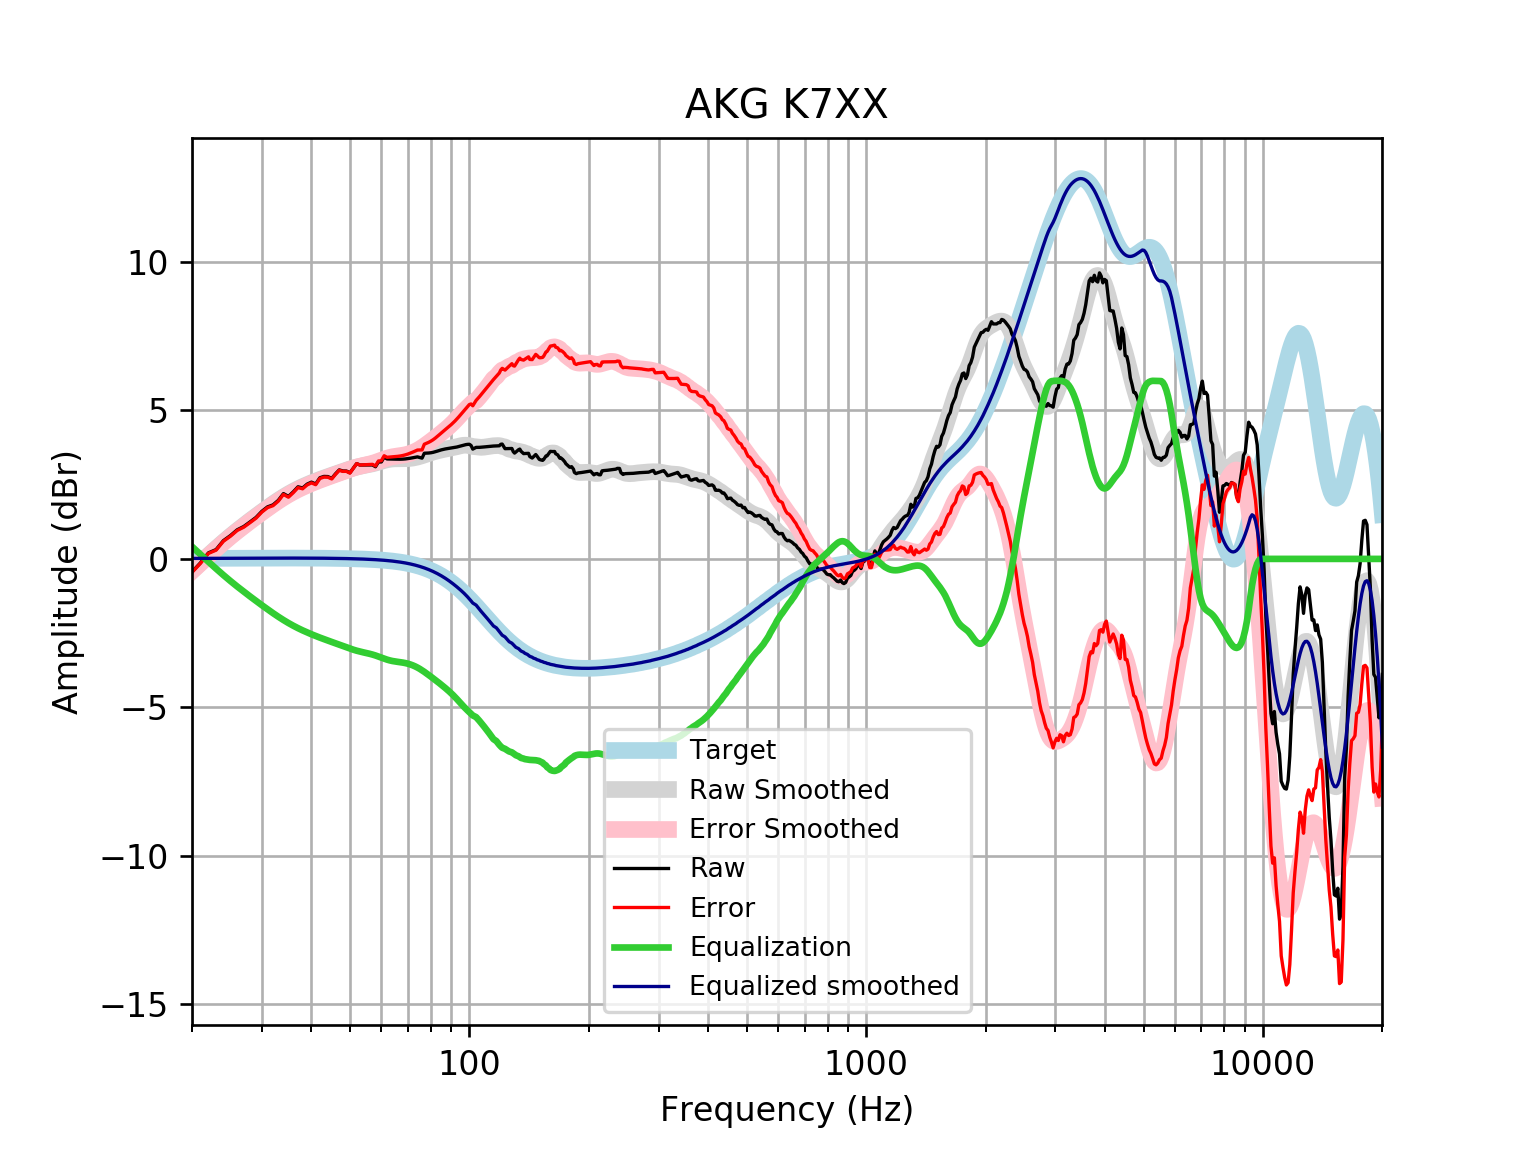

Source data for this figure (header and first rows):
frequency, raw, error, smoothed, error_smoothed, equalization, equalized_raw, equalized_smoothed, target
20, -0.4382, -0.4546, -0.3975, -0.4139, 0.4139, -0.02424, 0.01646, 0.01648
21, -0.1342, -0.1518, -0.1333, -0.1509, 0.1509, 0.01675, 0.01765, 0.01765
22, 0.2036, 0.1849, 0.1155, 0.09668, -0.09668, 0.1069, 0.01877, 0.01876
23, 0.3145, 0.2947, 0.3487, 0.3289, -0.3289, -0.01435, 0.01984, 0.01983
24, 0.6156, 0.5948, 0.5665, 0.5456, -0.5456, 0.07004, 0.02085, 0.02084
25, 0.7857, 0.7639, 0.767, 0.7452, -0.7452, 0.04051, 0.02181, 0.02179
26, 0.9805, 0.9579, 0.9526, 0.9299, -0.9299, 0.05067, 0.02271, 0.02269
27, 1.091, 1.067, 1.125, 1.101, -1.101, -0.01068, 0.02355, 0.02353
28, 1.244, 1.22, 1.287, 1.262, -1.262, -0.01828, 0.02433, 0.02431
29, 1.397, 1.372, 1.44, 1.415, -1.415, -0.01763, 0.02504, 0.02502
30, 1.603, 1.577, 1.585, 1.559, -1.559, 0.04352, 0.02567, 0.02566
31, 1.752, 1.726, 1.723, 1.697, -1.697, 0.05527, 0.02623, 0.02622
32, 1.819, 1.792, 1.853, 1.826, -1.826, -0.007537, 0.02668, 0.02668
33, 1.972, 1.945, 1.974, 1.947, -1.947, 0.02449, 0.02704, 0.02704
34, 2.199, 2.172, 2.086, 2.058, -2.058, 0.1408, 0.02728, 0.02728
35, 2.105, 2.078, 2.187, 2.159, -2.159, -0.05425, 0.0274, 0.0274
36, 2.258, 2.231, 2.278, 2.251, -2.251, 0.007611, 0.02739, 0.02739
37, 2.428, 2.401, 2.36, 2.333, -2.333, 0.09541, 0.02723, 0.02723
38, 2.388, 2.361, 2.434, 2.407, -2.407, -0.01952, 0.02691, 0.02692
39, 2.517, 2.491, 2.502, 2.475, -2.475, 0.04191, 0.02643, 0.02644
40, 2.585, 2.559, 2.564, 2.538, -2.538, 0.04719, 0.02578, 0.02579
41, 2.524, 2.499, 2.621, 2.596, -2.596, -0.07186, 0.02495, 0.02496
42, 2.732, 2.708, 2.674, 2.651, -2.651, 0.08133, 0.02393, 0.02393
43, 2.777, 2.755, 2.725, 2.702, -2.702, 0.07552, 0.02272, 0.02272
44, 2.772, 2.751, 2.772, 2.751, -2.751, 0.02175, 0.0213, 0.0213
45, 2.712, 2.692, 2.817, 2.798, -2.798, -0.08574, 0.01968, 0.01967
46, 2.866, 2.848, 2.862, 2.844, -2.844, 0.02221, 0.01785, 0.01783
47, 2.998, 2.982, 2.905, 2.889, -2.889, 0.1084, 0.01579, 0.01577
48, 2.961, 2.948, 2.947, 2.934, -2.934, 0.02707, 0.0135, 0.01347
49, 2.959, 2.948, 2.989, 2.978, -2.978, -0.01852, 0.01097, 0.01094
50, 2.898, 2.89, 3.027, 3.019, -3.019, -0.121, 0.008186, 0.008144
51, 3.058, 3.053, 3.063, 3.058, -3.058, 0.0004691, 0.005126, 0.00508
52, 3.209, 3.208, 3.093, 3.091, -3.091, 0.1181, 0.001774, 0.001724
53, 3.16, 3.162, 3.119, 3.121, -3.121, 0.03966, -0.001894, -0.001946
54, 3.162, 3.168, 3.14, 3.146, -3.146, 0.01554, -0.005905, -0.005958
55, 3.163, 3.173, 3.16, 3.17, -3.17, -0.00708, -0.01029, -0.01034
56, 3.164, 3.179, 3.18, 3.195, -3.195, -0.03089, -0.01508, -0.01514
57, 3.164, 3.184, 3.202, 3.222, -3.222, -0.05792, -0.02033, -0.02038
58, 3.104, 3.13, 3.227, 3.253, -3.253, -0.1493, -0.02607, -0.02611
59, 3.265, 3.297, 3.255, 3.288, -3.288, -0.02263, -0.03234, -0.03238
60, 3.266, 3.305, 3.285, 3.324, -3.324, -0.05837, -0.03921, -0.03925
61, 3.427, 3.474, 3.313, 3.359, -3.359, 0.06758, -0.04672, -0.04675
62, 3.367, 3.421, 3.336, 3.391, -3.391, -0.02491, -0.05494, -0.05496
63, 3.365, 3.429, 3.354, 3.418, -3.418, -0.05286, -0.06392, -0.06393
64, 3.363, 3.437, 3.365, 3.439, -3.439, -0.07608, -0.07372, -0.07373
65, 3.36, 3.444, 3.37, 3.455, -3.455, -0.09477, -0.0844, -0.08441
66, 3.358, 3.454, 3.371, 3.467, -3.467, -0.1097, -0.09604, -0.09603
67, 3.358, 3.466, 3.371, 3.479, -3.479, -0.1218, -0.1087, -0.1087
68, 3.36, 3.483, 3.37, 3.493, -3.493, -0.1322, -0.1224, -0.1224
69, 3.367, 3.504, 3.372, 3.509, -3.509, -0.142, -0.1372, -0.1372
70, 3.378, 3.531, 3.376, 3.53, -3.53, -0.1521, -0.1533, -0.1533
71, 3.391, 3.562, 3.384, 3.555, -3.555, -0.1638, -0.1706, -0.1706
72, 3.406, 3.595, 3.396, 3.585, -3.585, -0.1786, -0.1892, -0.1892
73, 3.422, 3.631, 3.411, 3.62, -3.62, -0.1982, -0.2092, -0.2092
74, 3.435, 3.666, 3.429, 3.66, -3.66, -0.2242, -0.2306, -0.2305
75, 3.413, 3.666, 3.451, 3.704, -3.704, -0.2909, -0.2535, -0.2534
76, 3.393, 3.671, 3.474, 3.752, -3.752, -0.3593, -0.2778, -0.2778
77, 3.558, 3.862, 3.5, 3.804, -3.804, -0.2453, -0.3037, -0.3037
78, 3.562, 3.893, 3.526, 3.857, -3.857, -0.2954, -0.3312, -0.3312
79, 3.566, 3.927, 3.551, 3.911, -3.911, -0.345, -0.3604, -0.3603
... 553 more rows
